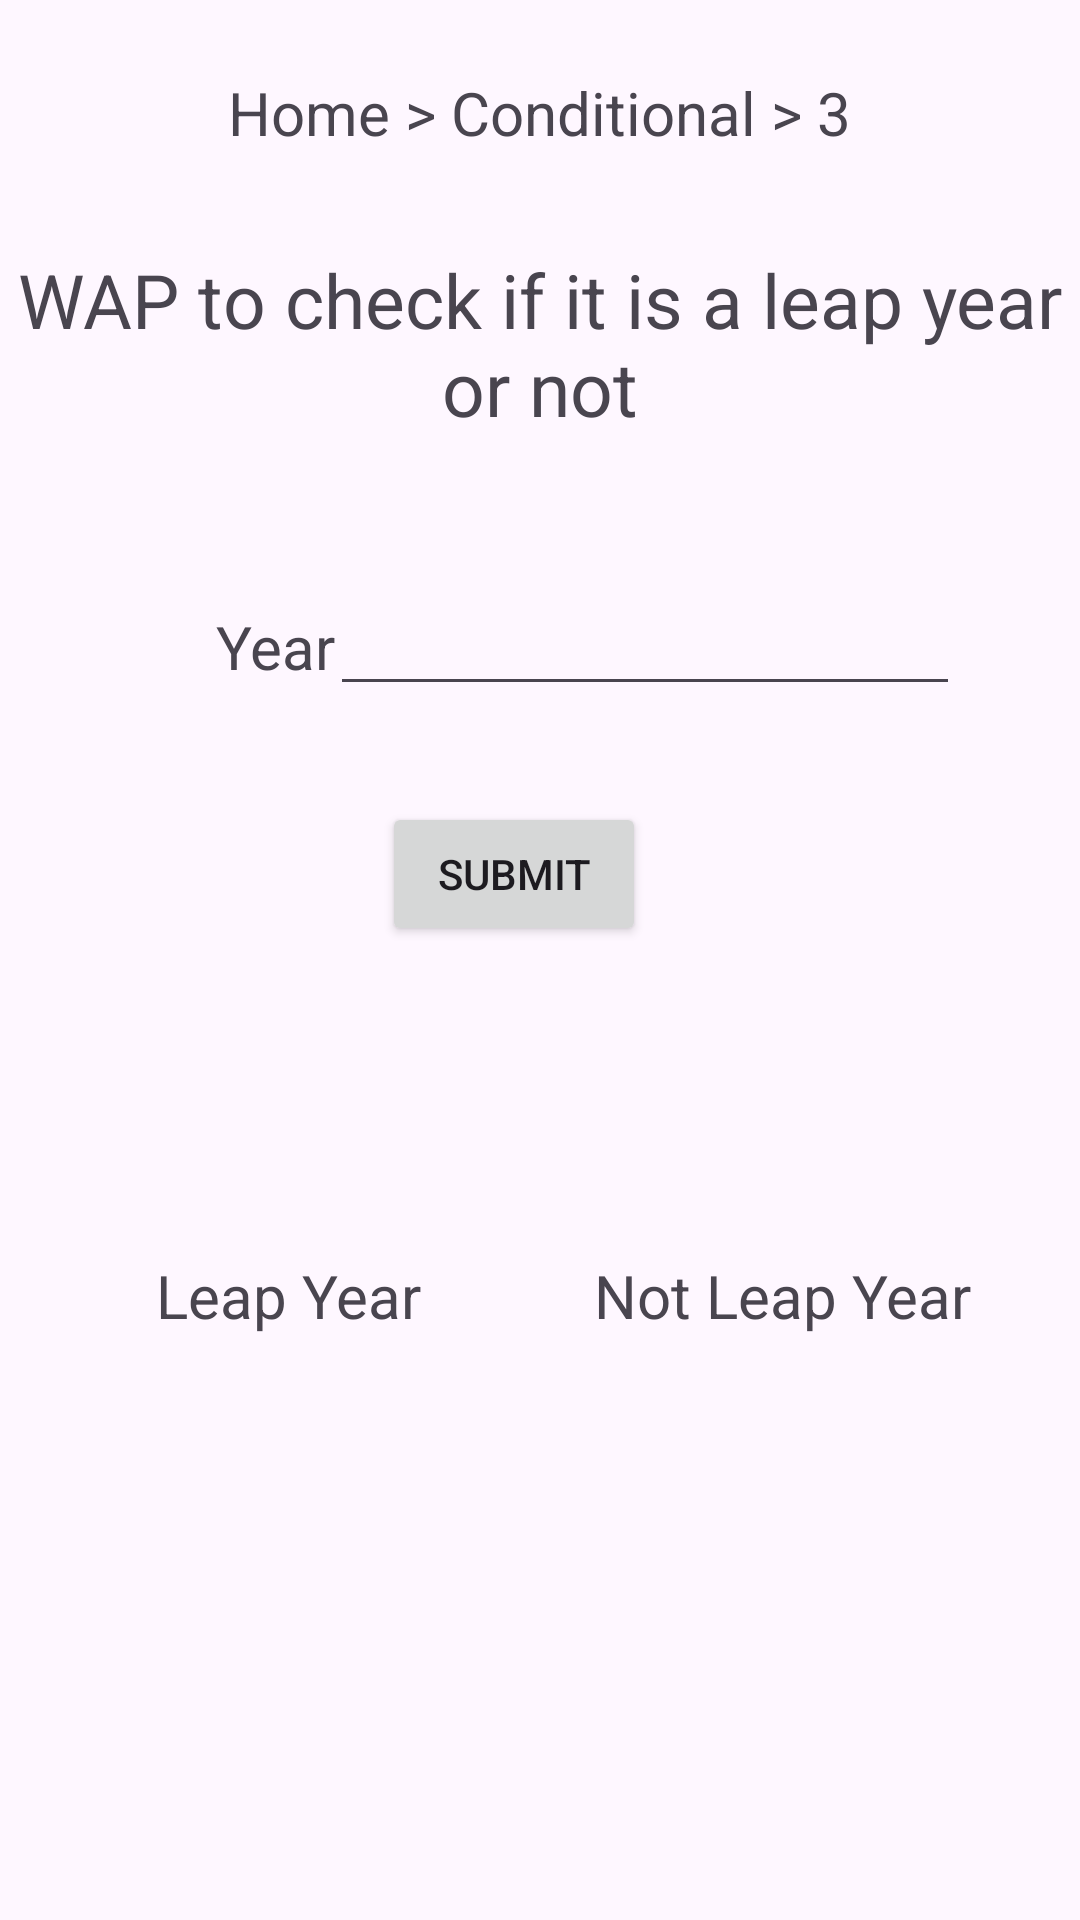

Layout XML and referenced resources for this Android screen:
<!-- AndroidManifest.xml: application theme Theme.Icube -->
<!-- res/layout/activity_if3.xml -->
<?xml version="1.0" encoding="utf-8"?>
<androidx.constraintlayout.widget.ConstraintLayout xmlns:android="http://schemas.android.com/apk/res/android"
    xmlns:app="http://schemas.android.com/apk/res-auto"
    xmlns:tools="http://schemas.android.com/tools"
    android:layout_width="match_parent"
    android:layout_height="match_parent"
    tools:context=".if3">

    <TextView
        android:id="@+id/textView44"
        android:layout_width="wrap_content"
        android:layout_height="wrap_content"
        android:layout_marginTop="24dp"
        android:text="Home > Conditional > 3"
        android:textSize="20dp"
        android:textAlignment="center"
        app:layout_constraintEnd_toEndOf="parent"
        app:layout_constraintHorizontal_bias="0.498"
        app:layout_constraintStart_toStartOf="parent"
        app:layout_constraintTop_toTopOf="parent" />

    <TextView
        android:id="@+id/textView45"
        android:layout_width="wrap_content"
        android:layout_height="wrap_content"
        android:layout_marginTop="32dp"
        android:text="WAP to check if it is a leap year or not"
        android:textSize="25dp"
        android:textAlignment="center"
        app:layout_constraintEnd_toEndOf="parent"
        app:layout_constraintHorizontal_bias="0.498"
        app:layout_constraintStart_toStartOf="parent"
        app:layout_constraintTop_toBottomOf="@+id/textView44" />

    <TextView
        android:id="@+id/textView46"
        android:layout_width="wrap_content"
        android:layout_height="wrap_content"
        android:layout_marginStart="72dp"
        android:layout_marginLeft="72dp"
        android:layout_marginTop="56dp"
        android:text="Year"
        android:textSize="20dp"
        app:layout_constraintStart_toStartOf="parent"
        app:layout_constraintTop_toBottomOf="@+id/textView45" />

    <EditText
        android:id="@+id/year"
        android:layout_width="wrap_content"
        android:layout_height="wrap_content"
        android:layout_marginTop="48dp"
        android:layout_marginEnd="40dp"
        android:layout_marginRight="40dp"
        android:ems="10"
        android:inputType="number"
        app:layout_constraintEnd_toEndOf="parent"
        app:layout_constraintTop_toBottomOf="@+id/textView45" />

    <Button
        android:id="@+id/submit"
        android:layout_width="wrap_content"
        android:layout_height="wrap_content"
        android:layout_marginTop="32dp"
        android:text="Submit"
        app:layout_constraintEnd_toEndOf="parent"
        app:layout_constraintHorizontal_bias="0.468"
        app:layout_constraintStart_toStartOf="parent"
        app:layout_constraintTop_toBottomOf="@+id/year" />

    <TextView
        android:id="@+id/leap"
        android:layout_width="wrap_content"
        android:layout_height="wrap_content"
        android:layout_marginStart="80dp"
        android:layout_marginLeft="80dp"
        android:layout_marginTop="44dp"
        android:text=""
        android:textSize="20dp"
        app:layout_constraintStart_toStartOf="parent"
        app:layout_constraintTop_toBottomOf="@+id/submit" />

    <TextView
        android:id="@+id/notleap"
        android:layout_width="wrap_content"
        android:layout_height="wrap_content"
        android:layout_marginTop="44dp"
        android:layout_marginEnd="68dp"
        android:layout_marginRight="68dp"
        android:text=""
        android:textSize="20dp"
        app:layout_constraintEnd_toEndOf="parent"
        app:layout_constraintTop_toBottomOf="@+id/submit" />

    <TextView
        android:id="@+id/textView50"
        android:layout_width="wrap_content"
        android:layout_height="wrap_content"
        android:layout_marginStart="52dp"
        android:layout_marginLeft="52dp"
        android:layout_marginTop="32dp"
        android:text="Leap Year"
        android:textSize="20dp"
        app:layout_constraintStart_toStartOf="parent"
        app:layout_constraintTop_toBottomOf="@+id/leap" />

    <TextView
        android:id="@+id/textView51"
        android:layout_width="wrap_content"
        android:layout_height="wrap_content"
        android:layout_marginTop="32dp"
        android:layout_marginEnd="36dp"
        android:layout_marginRight="36dp"
        android:text="Not Leap Year"
        android:textSize="20dp"
        app:layout_constraintEnd_toEndOf="parent"
        app:layout_constraintTop_toBottomOf="@+id/notleap" />


</androidx.constraintlayout.widget.ConstraintLayout>
<!-- resources referenced by this layout -->
<resources>
  <style name="Theme.Icube" parent="Base.Theme.Icube" />
  <style name="Base.Theme.Icube" parent="Theme.Material3.DayNight.NoActionBar">
          
          
      </style>
</resources>
